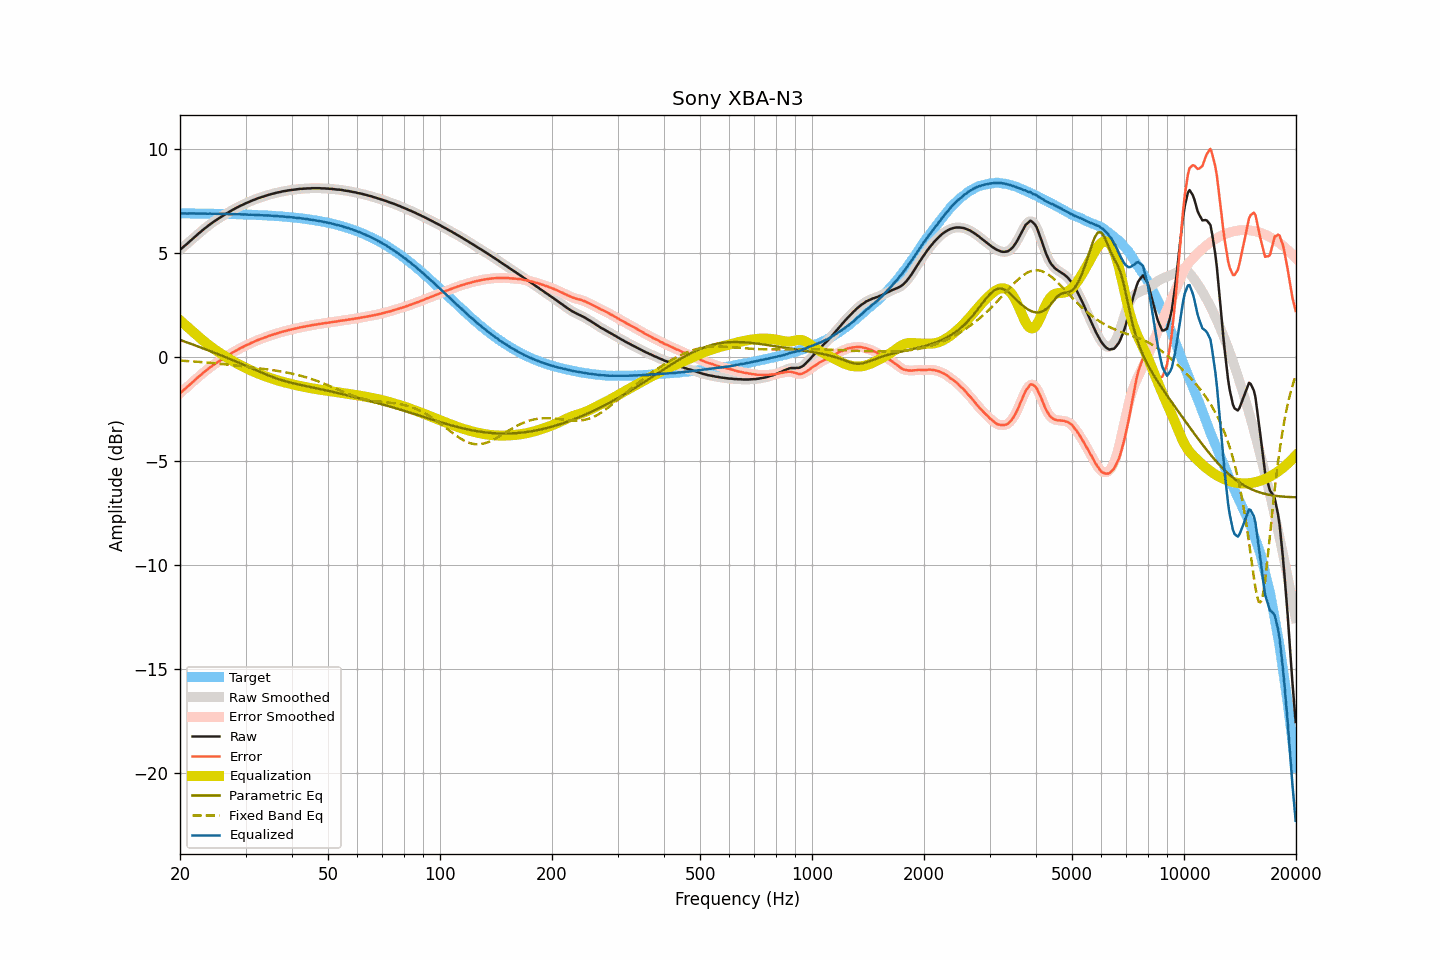

Source data for this figure (header and first rows):
frequency, raw, smoothed, error, error_smoothed, equalization, parametric_eq, fixed_band_eq, equalized_raw, equalized_smoothed, target
20.00, 5.15, 5.15, -1.75, -1.75, 1.75, 0.81, -0.18, 6.90, 6.90, 6.90
20.20, 5.21, 5.21, -1.69, -1.69, 1.69, 0.78, -0.19, 6.89, 6.90, 6.90
20.40, 5.28, 5.28, -1.62, -1.62, 1.62, 0.76, -0.19, 6.90, 6.89, 6.90
20.61, 5.35, 5.34, -1.55, -1.55, 1.55, 0.73, -0.20, 6.90, 6.89, 6.90
20.81, 5.41, 5.41, -1.49, -1.48, 1.48, 0.70, -0.20, 6.89, 6.89, 6.89
21.02, 5.48, 5.48, -1.42, -1.42, 1.41, 0.67, -0.21, 6.89, 6.89, 6.89
21.23, 5.55, 5.55, -1.35, -1.35, 1.34, 0.65, -0.21, 6.89, 6.89, 6.89
21.44, 5.62, 5.62, -1.27, -1.27, 1.28, 0.62, -0.22, 6.89, 6.89, 6.89
21.66, 5.69, 5.69, -1.20, -1.20, 1.21, 0.59, -0.22, 6.89, 6.89, 6.89
21.87, 5.76, 5.75, -1.13, -1.14, 1.14, 0.56, -0.23, 6.90, 6.89, 6.89
22.09, 5.82, 5.82, -1.07, -1.07, 1.07, 0.53, -0.23, 6.89, 6.89, 6.89
22.31, 5.89, 5.89, -1.00, -1.00, 1.00, 0.50, -0.24, 6.89, 6.89, 6.89
22.54, 5.96, 5.95, -0.93, -0.93, 0.93, 0.47, -0.25, 6.89, 6.89, 6.89
22.76, 6.02, 6.02, -0.87, -0.87, 0.87, 0.44, -0.25, 6.89, 6.89, 6.89
22.99, 6.09, 6.09, -0.80, -0.80, 0.80, 0.42, -0.26, 6.89, 6.89, 6.89
23.22, 6.15, 6.15, -0.74, -0.74, 0.74, 0.39, -0.27, 6.89, 6.89, 6.89
23.45, 6.21, 6.21, -0.68, -0.68, 0.68, 0.36, -0.27, 6.88, 6.88, 6.88
23.69, 6.27, 6.27, -0.62, -0.61, 0.61, 0.33, -0.28, 6.88, 6.88, 6.88
23.92, 6.33, 6.33, -0.55, -0.55, 0.55, 0.30, -0.29, 6.88, 6.88, 6.88
24.16, 6.39, 6.39, -0.49, -0.50, 0.50, 0.27, -0.29, 6.88, 6.88, 6.88
24.40, 6.44, 6.44, -0.44, -0.44, 0.44, 0.24, -0.30, 6.88, 6.88, 6.88
24.65, 6.50, 6.50, -0.38, -0.38, 0.38, 0.21, -0.31, 6.88, 6.88, 6.88
24.89, 6.55, 6.55, -0.33, -0.33, 0.33, 0.18, -0.31, 6.88, 6.88, 6.88
25.14, 6.60, 6.60, -0.28, -0.28, 0.28, 0.15, -0.32, 6.87, 6.88, 6.88
25.39, 6.65, 6.65, -0.23, -0.23, 0.22, 0.11, -0.33, 6.87, 6.87, 6.87
25.65, 6.70, 6.70, -0.18, -0.18, 0.17, 0.08, -0.34, 6.87, 6.87, 6.87
25.91, 6.75, 6.75, -0.12, -0.12, 0.12, 0.05, -0.35, 6.87, 6.87, 6.87
26.16, 6.80, 6.80, -0.07, -0.07, 0.07, 0.02, -0.35, 6.87, 6.87, 6.87
26.43, 6.85, 6.85, -0.02, -0.02, 0.02, -0.01, -0.36, 6.87, 6.87, 6.87
26.69, 6.90, 6.90, 0.03, 0.03, -0.03, -0.04, -0.37, 6.87, 6.87, 6.87
26.96, 6.94, 6.94, 0.07, 0.08, -0.08, -0.07, -0.38, 6.86, 6.86, 6.86
27.23, 6.99, 6.99, 0.12, 0.12, -0.12, -0.10, -0.39, 6.86, 6.86, 6.86
27.50, 7.03, 7.03, 0.17, 0.17, -0.17, -0.14, -0.40, 6.86, 6.86, 6.86
27.77, 7.08, 7.08, 0.22, 0.22, -0.22, -0.17, -0.41, 6.86, 6.86, 6.86
28.05, 7.12, 7.12, 0.26, 0.26, -0.26, -0.20, -0.42, 6.86, 6.86, 6.86
28.33, 7.16, 7.16, 0.30, 0.30, -0.30, -0.23, -0.42, 6.85, 6.86, 6.85
28.62, 7.20, 7.20, 0.34, 0.35, -0.35, -0.27, -0.43, 6.85, 6.85, 6.85
28.90, 7.24, 7.24, 0.39, 0.39, -0.39, -0.30, -0.44, 6.85, 6.85, 6.85
29.19, 7.28, 7.27, 0.43, 0.43, -0.43, -0.33, -0.45, 6.85, 6.85, 6.85
29.48, 7.31, 7.31, 0.46, 0.47, -0.47, -0.37, -0.46, 6.84, 6.85, 6.85
29.78, 7.35, 7.35, 0.50, 0.51, -0.50, -0.40, -0.47, 6.84, 6.84, 6.84
30.08, 7.39, 7.38, 0.55, 0.54, -0.54, -0.43, -0.48, 6.84, 6.84, 6.84
30.38, 7.42, 7.42, 0.58, 0.58, -0.58, -0.47, -0.49, 6.84, 6.84, 6.84
30.68, 7.45, 7.45, 0.61, 0.62, -0.62, -0.50, -0.50, 6.83, 6.83, 6.84
30.99, 7.49, 7.48, 0.66, 0.65, -0.65, -0.53, -0.51, 6.83, 6.83, 6.83
31.30, 7.52, 7.52, 0.69, 0.69, -0.69, -0.57, -0.52, 6.83, 6.83, 6.83
31.61, 7.55, 7.55, 0.72, 0.72, -0.72, -0.60, -0.53, 6.83, 6.83, 6.83
31.93, 7.58, 7.58, 0.75, 0.76, -0.75, -0.63, -0.53, 6.82, 6.82, 6.82
32.24, 7.61, 7.61, 0.79, 0.79, -0.79, -0.67, -0.54, 6.82, 6.82, 6.82
32.57, 7.64, 7.64, 0.82, 0.82, -0.82, -0.70, -0.55, 6.82, 6.82, 6.82
32.89, 7.66, 7.66, 0.85, 0.85, -0.85, -0.73, -0.56, 6.81, 6.81, 6.81
33.22, 7.69, 7.69, 0.88, 0.88, -0.88, -0.77, -0.57, 6.81, 6.81, 6.81
33.55, 7.71, 7.71, 0.90, 0.91, -0.91, -0.80, -0.58, 6.80, 6.80, 6.80
33.89, 7.74, 7.74, 0.94, 0.94, -0.94, -0.83, -0.59, 6.80, 6.80, 6.80
34.23, 7.76, 7.76, 0.96, 0.96, -0.96, -0.86, -0.60, 6.79, 6.80, 6.80
34.57, 7.79, 7.79, 1.00, 0.99, -0.99, -0.90, -0.61, 6.80, 6.79, 6.79
34.92, 7.81, 7.81, 1.02, 1.02, -1.02, -0.93, -0.63, 6.79, 6.79, 6.79
35.27, 7.83, 7.83, 1.04, 1.05, -1.05, -0.96, -0.64, 6.78, 6.78, 6.78
35.62, 7.85, 7.85, 1.07, 1.07, -1.07, -0.99, -0.65, 6.78, 6.78, 6.78
35.97, 7.87, 7.87, 1.10, 1.10, -1.10, -1.01, -0.66, 6.77, 6.77, 6.77
... 635 more rows
